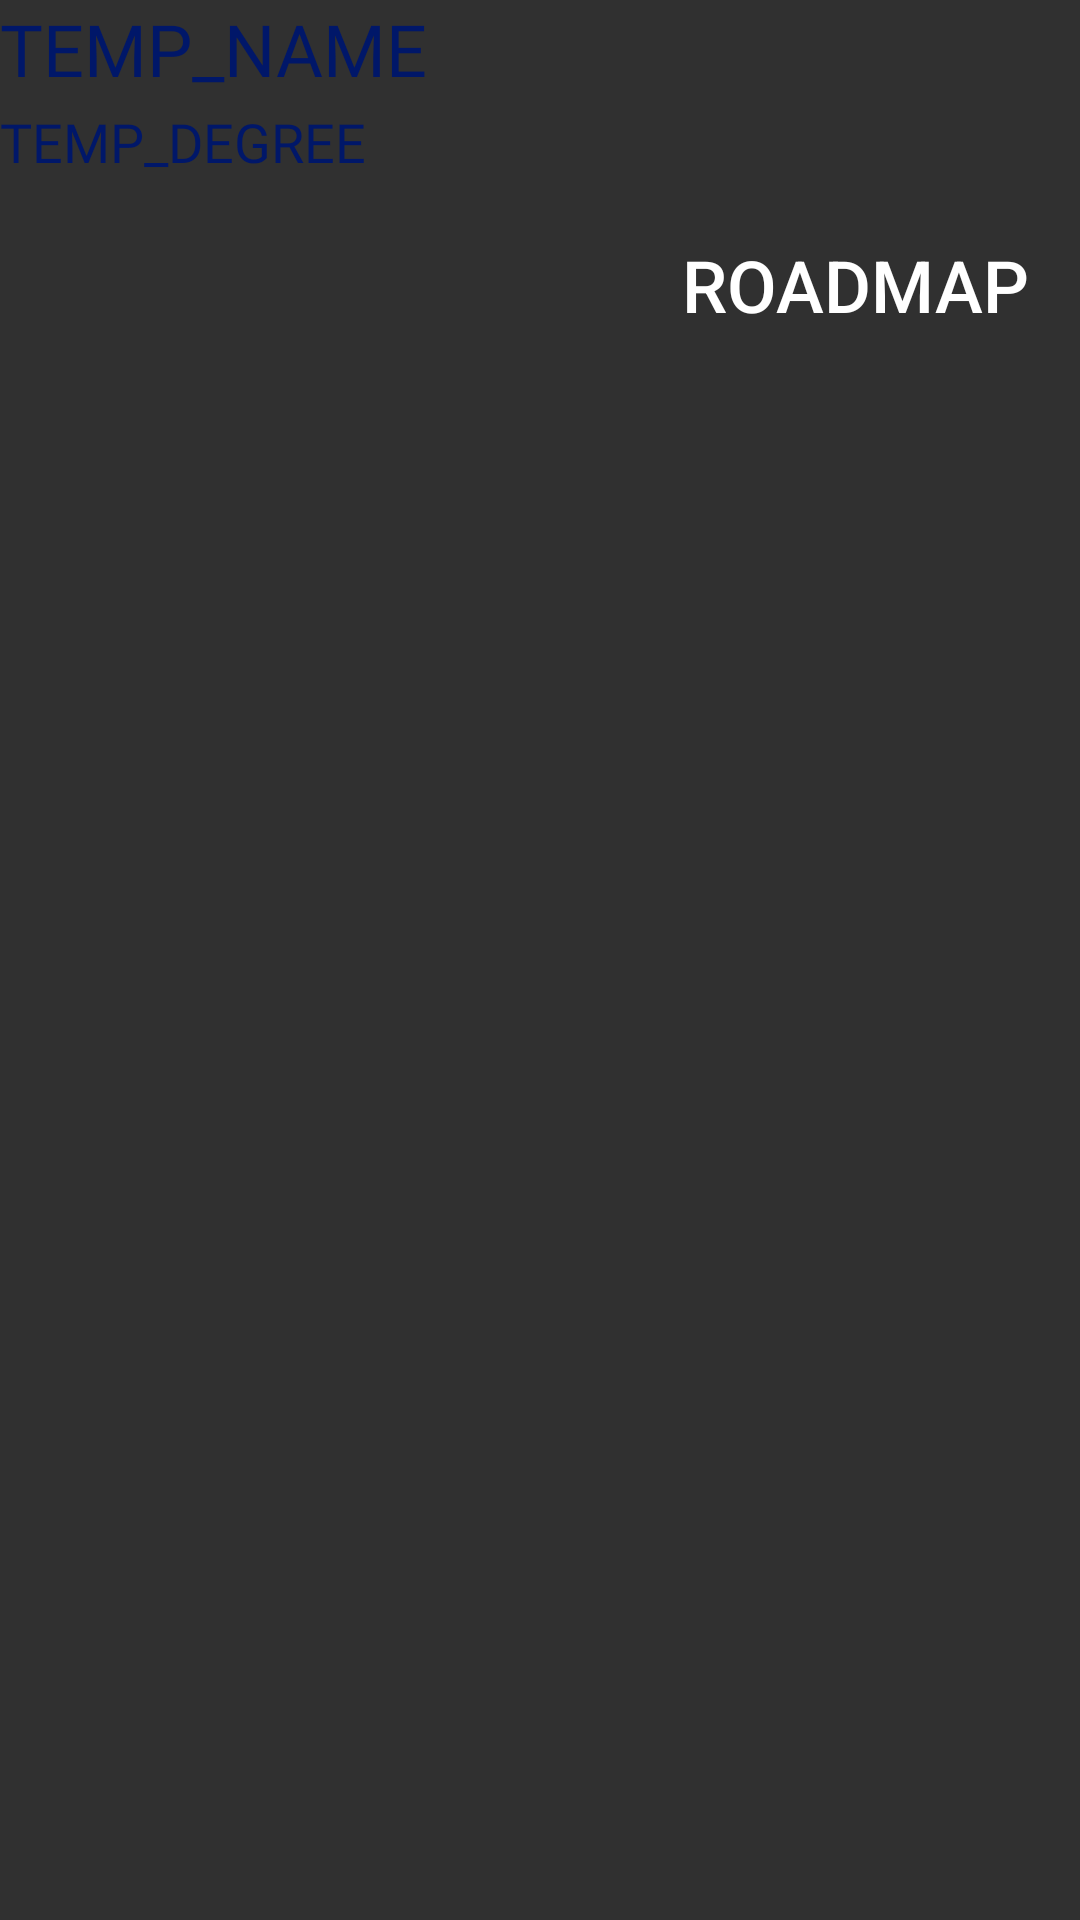

Here is an Android app screen rendered from its layout file. Give the layout XML and the strings, colors and styles it references.
<!-- AndroidManifest.xml: application theme Theme.AppCompat.NoActionBar -->
<!-- res/layout/friends_list_item.xml -->
<?xml version="1.0" encoding="utf-8"?>
<LinearLayout xmlns:android="http://schemas.android.com/apk/res/android"
    android:orientation="vertical" android:layout_width="match_parent"
    android:layout_height="125dp">

    <TextView
        android:id="@+id/friend_name"
        android:layout_width="match_parent"
        android:layout_height="35dp"
        android:textSize="24sp"
        android:fontFamily="@font/fira_sb"
        android:textColor="#001769"
        android:text="TEMP_NAME"
        />

    <TextView
        android:id="@+id/cur_degree_textview"
        android:layout_width="match_parent"
        android:layout_height="35dp"
        android:textSize="18sp"
        android:textColor="#001769"
        android:fontFamily="@font/mon_bold"
        android:text="TEMP_DEGREE" />

    <Button
        android:id="@+id/roadmap_button"
        android:layout_width="150dp"
        android:layout_height="50dp"
        android:background="@drawable/continue_button"
        android:layout_gravity="right"
        android:textSize="24sp"
        android:textColor="#FFFFFF"
        android:text="Roadmap" />

</LinearLayout>
<!-- resources referenced by this layout -->
<resources>

</resources>
